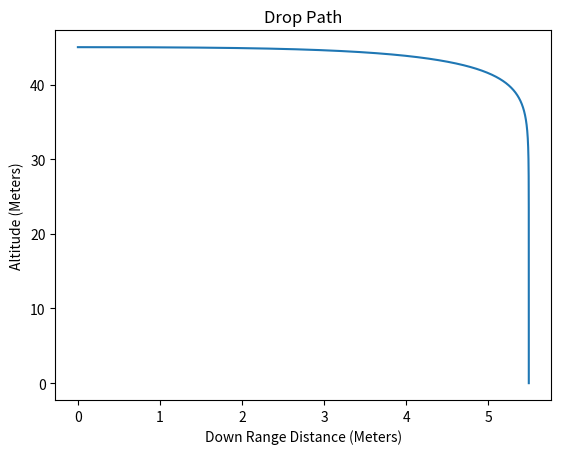

Reproduce this figure in Python.
import numpy
import matplotlib.pyplot as plot

CD = 0.5
RHO = 1.2
A = 0.37
D = 0.5 * CD * RHO * A
M = 0.267
G = 9.81
DT = 0.005

"""
    Calculates the down-range distance in meters
    of an object described by the above parameters
    traveling at velocity v (m/s), at height h (m) in
    an environment with tail wind tail_wind (m/s). This
    will not account for crosswinds and assumes a constant
    windspeed. It is further assumed the object is travelling
    horizontally.
"""
def distance_down_range(v, h, tail_wind):
    x = [0]
    y = [h]
    #This assumes the object is travelling horizontally.
    theta = 0
    vx = v * numpy.cos(theta)
    vy = v * numpy.sin(theta)
    i = 1
    ax = (D/M) * tail_wind**2 + ((-1 * D)/M) * vx * (((vx**2) + (vy**2))**0.5)
    ay = (((-1 * D)/M) * vy * (((vx**2) + (vy**2))**0.5)) - G
    time = 0
    while min(y) >= 0:
        vx = vx + (ax * DT)
        vy = vy + (ay * DT)
        ax = ((-1 * D)/M) * vx * (((vx**2) + (vy**2))**0.5)
        ay = (((-1 * D)/M) * vy * (((vx**2) + (vy**2))**0.5)) - G
        x.append(x[i-1] + (vx * DT))
        y.append(y[i-1] + (vy * DT))
        i = i + 1
        time = time + DT
    return [x, y]

axis = distance_down_range(18, 45, 3)
#Printing landing point
print("X: " + str(axis[0][-1]) + "m\tY: " + str(axis[1][-1]) + "m")
plot.plot(axis[0], axis[1])
plot.xlabel("Down Range Distance (Meters)")
plot.ylabel("Altitude (Meters)")
plot.title("Drop Path")
plot.show()
